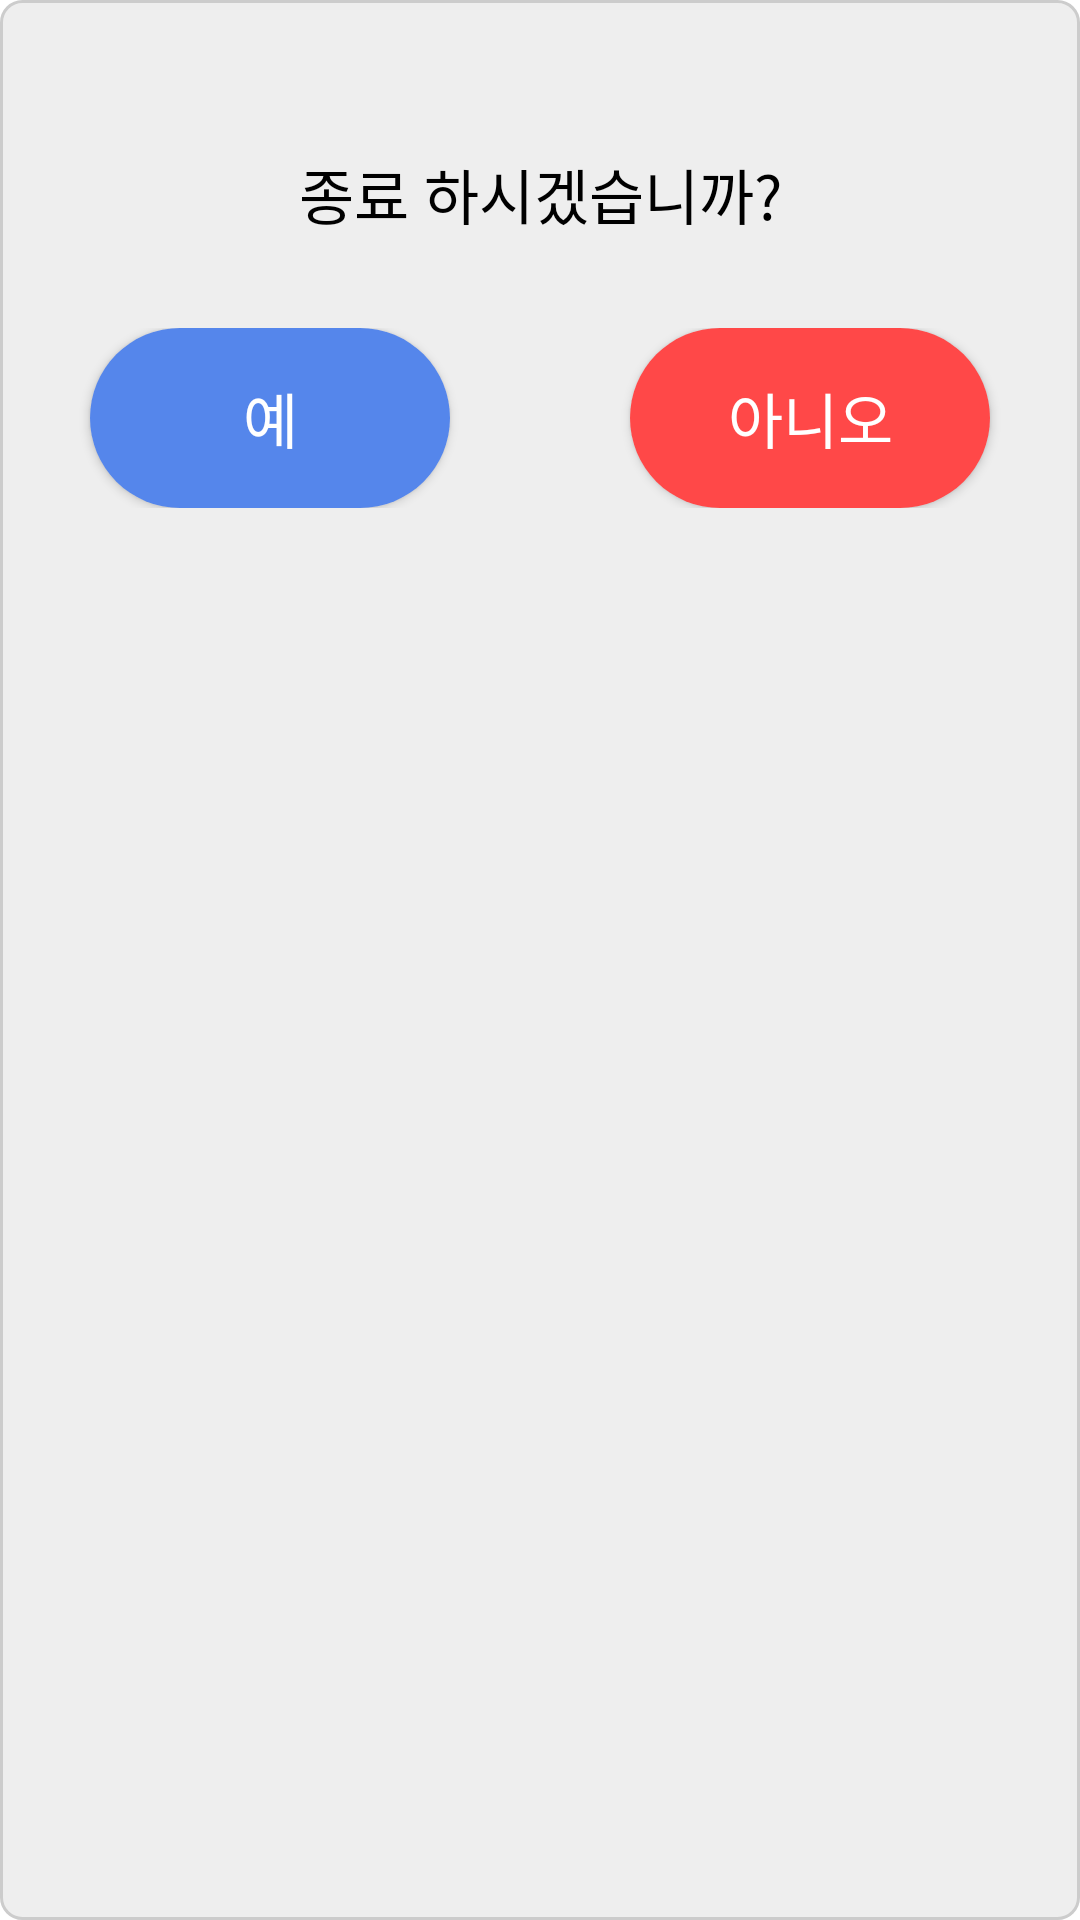

Produce the Android XML layout that renders to this screen, including the resource entries it uses.
<!-- AndroidManifest.xml: application theme Theme.DGSB_front -->
<!-- res/layout/dialog.xml -->
<?xml version="1.0" encoding="utf-8"?>
<LinearLayout xmlns:android="http://schemas.android.com/apk/res/android"
    android:orientation="vertical"
    android:layout_width="wrap_content"
    android:layout_height="wrap_content"
    android:layout_marginRight="30dp"
    android:layout_marginLeft="30dp"
    android:background="@drawable/drawable_radius"
    >

    <LinearLayout
        android:layout_width="match_parent"
        android:layout_height="wrap_content"
        >
        <TextView
            android:layout_width="match_parent"
            android:layout_height="wrap_content"
            android:layout_marginTop="50dp"
            android:layout_marginBottom="30dp"
            android:textAlignment="center"
            android:gravity="center"
            android:text="종료 하시겠습니까?"
            android:textSize="20sp"
            android:textColor="@color/black">
        </TextView>
    </LinearLayout>



    <RelativeLayout
        android:layout_width="match_parent"
        android:layout_height="wrap_content"
        android:gravity="center"
        android:layout_marginBottom="20dp">
        <androidx.appcompat.widget.AppCompatButton
            android:id="@+id/dialog_yes"
            android:layout_width="120dp"
            android:layout_height="60dp"
            android:text="예"
            android:textSize="20sp"
            android:background="@drawable/yes_button_radius"
            android:textColor="@color/white"
            android:layout_alignParentLeft="true"
            android:layout_marginLeft="30dp"

            >
        </androidx.appcompat.widget.AppCompatButton>
        <androidx.appcompat.widget.AppCompatButton
            android:id="@+id/dialog_no"
            android:layout_width="120dp"
            android:layout_height="60dp"
            android:text="아니오"
            android:textSize="20sp"
            android:background="@drawable/no_button_radius"
            android:textColor="@color/white"
            android:layout_alignParentRight="true"
            android:layout_marginRight="30dp"
            >
        </androidx.appcompat.widget.AppCompatButton>
    </RelativeLayout>

</LinearLayout>
<!-- resources referenced by this layout -->
<resources>
  <!-- drawable drawable_radius (drawable) -->
  <?xml version="1.0" encoding="utf-8"?>
  <shape xmlns:android="http://schemas.android.com/apk/res/android"
      android:shape="rectangle">
      <solid android:color="#EEEEEE" />
      <stroke android:color="#CCCCCC" android:width="1dp" />
      <corners android:radius="7dp" />
  </shape>
  <!-- drawable no_button_radius (drawable) -->
  <?xml version="1.0" encoding="utf-8"?>
  <shape xmlns:android="http://schemas.android.com/apk/res/android"
      android:padding="50dp"
      android:shape="rectangle" >
      <solid android:color="#FF4848" />
      <corners
          android:bottomLeftRadius="40dp"
          android:bottomRightRadius="40dp"
          android:topLeftRadius="40dp"
          android:topRightRadius="40dp" />
  </shape>
  <!-- drawable yes_button_radius (drawable) -->
  <?xml version="1.0" encoding="utf-8"?>
  <shape xmlns:android="http://schemas.android.com/apk/res/android"
      android:padding="50dp"
      android:shape="rectangle">
      <solid android:color="#5586EB" />
      <corners
          android:bottomLeftRadius="40dp"
          android:bottomRightRadius="40dp"
          android:topLeftRadius="40dp"
          android:topRightRadius="40dp" />
  </shape>
  <style name="Theme.DGSB_front" parent="Theme.MaterialComponents.DayNight.DarkActionBar">
          
          <item name="colorPrimary">@color/purple_500</item>
          <item name="colorPrimaryVariant">@color/purple_700</item>
          <item name="colorOnPrimary">@color/white</item>
          
          <item name="colorSecondary">@color/teal_200</item>
          <item name="colorSecondaryVariant">@color/teal_700</item>
          <item name="colorOnSecondary">@color/black</item>
          
          <item name="android:statusBarColor" tools:targetApi="l">?attr/colorPrimaryVariant</item>
          
          <item name="windowActionBar">false</item>
          <item name="windowNoTitle">true</item>
      </style>
  <!-- not gathered from this repository: default colours our renderer supplied (Android Studio template values) -->
  <color name="purple_500">#FF6200EE</color>
  <color name="purple_700">#FF3700B3</color>
  <color name="teal_200">#FF03DAC5</color>
  <color name="teal_700">#FF018786</color>
  <color name="black">#FF000000</color>
  <color name="white">#FFFFFFFF</color>
</resources>
